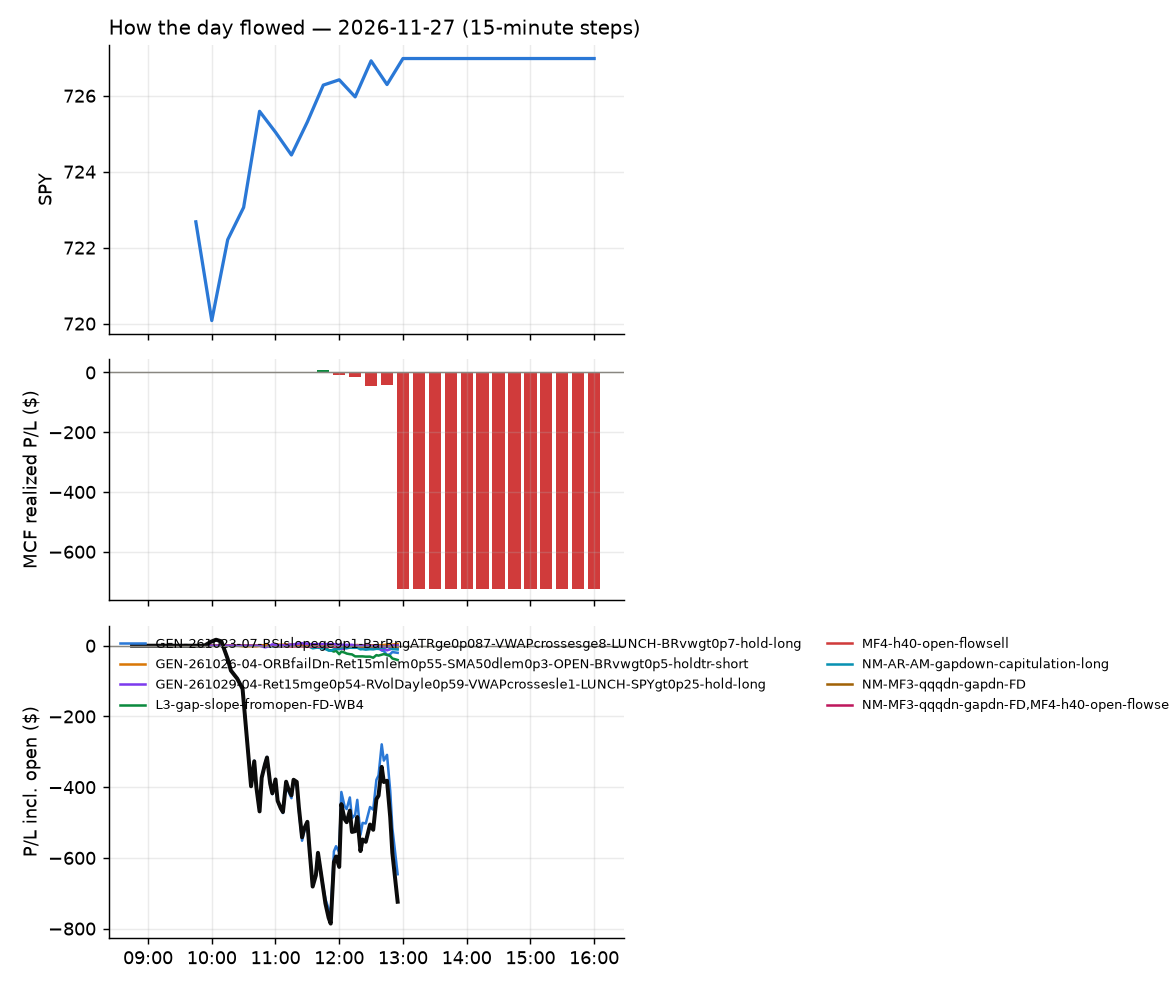

Values plotted in this chart, from the file beside it:
id, run_id, symbol, strategy, side, date, signal_time, entry_time, entry, stop, target, exit_time, exit, exit_reason, r_multiple, mae_r, mfe_r, success, shares, pnl, broker_order_id, slip_bps, pnl_adj, r_raw
16935, 1, AEIS, NS3V1-am-widestop-short, -1, 2026-11-27, 2026-11-27 09:55:33.739632-05:00, 2026-11-27 09:55:35.401097-05:00, 203.8, 212.4, 199, 2026-11-27 12:55:33.207781-05:00, 205.7, flatten, -0.2306, -0.3747, 0.5084, , 3, -5.79, a98fbcea-018d-4525-afee-28ec1e8304a3, -16.71, -5.926, -0.2253
16936, 1, FLEX, NS3V1-am-widestop-short, -1, 2026-11-27, 2026-11-27 09:56:13.318138-05:00, 2026-11-27 09:56:13.893735-05:00, 69.2, 72.58, 67.28, 2026-11-27 12:56:01.367479-05:00, 69.32, flatten, -0.04099, -0.2691, 0.3637, , 6, -0.72, 605c1378-8b8d-45c3-81a7-5b8ad9c8604b, -21.72, -0.8318, -0.03548
16937, 1, MU, NS3V1-am-widestop-short, -1, 2026-11-27, 2026-11-27 09:56:45.006025-05:00, 2026-11-27 09:56:45.322647-05:00, 620.8, 653.1, 599.8, 2026-11-27 12:56:28.080881-05:00, 640.3, flatten, -0.6086, -0.8194, 0.3368, , 1, -19.52, 50f61432-8b40-4622-aa82-6754508035c4, -51.65, -19.66, -0.6043
16938, 1, QBTS, NS3V1-am-widestop-short, -1, 2026-11-27, 2026-11-27 09:56:58.970325-05:00, 2026-11-27 09:57:01.969673-05:00, 7.27, 7.793, 7.046, 2026-11-27 12:56:41.425686-05:00, 7.55, flatten, -0.5563, -0.7834, 0.09553, , 59, -16.52, de3bf122-2fc0-46e7-a13b-a36abaa79621, 34.27, -17.18, -0.535
16939, 1, RKLB, NS3V1-am-widestop-short, -1, 2026-11-27, 2026-11-27 09:57:02.728025-05:00, 2026-11-27 09:57:03.241915-05:00, 48.5, 51.3, 47.05, 2026-11-27 12:56:41.428414-05:00, 50.66, flatten, -0.7769, -0.7604, 0.08211, , 8, -17.28, 360088ab-5d92-4a3f-9f66-17fdeefce6a2, -7.222, -17.41, -0.7712
16791, 1, MCHP, NS3V1-am-widestop-short, -1, 2026-11-27, 2026-11-27 10:01:53.748939-05:00, 2026-11-27 10:01:56.496173-05:00, 57.6, 59.93, 56.71, 2026-11-27 11:45:22.815388-05:00, 59.94, stop, -1.019, -0.9587, 0.07391, , 7, -16.4, b4d61274-5b85-4fce-9e54-f3b601c5fb04, 31.65, -16.62, -1.006
16940, 1, SLS, NS3V1-am-widestop-short, -1, 2026-11-27, 2026-11-27 10:07:24.978862-05:00, 2026-11-27 10:07:25.420009-05:00, 12.73, 14.07, 12.04, 2026-11-27 12:56:49.370271-05:00, 13.59, flatten, -0.6483, -0.6689, 0.03718, , 34, -29.24, 18bb0c3e-420d-481d-aad3-36fe7ed26497, -7.862, -29.64, -0.6395
16941, 1, WULF, NS3V1-am-widestop-short, -1, 2026-11-27, 2026-11-27 10:12:47.831188-05:00, 2026-11-27 10:12:50.233538-05:00, 10.44, 11.02, 9.977, 2026-11-27 12:57:10.506500-05:00, 10.75, flatten, -0.5535, -0.6196, 0.08606, , 42, -13.02, bac6ddc7-c050-4762-8af5-4c39288926f6, -111.4, -13.51, -0.5336
16942, 1, AAOI, NS3V1-am-widestop-short, -1, 2026-11-27, 2026-11-27 10:15:37.366817-05:00, 2026-11-27 10:15:40.025217-05:00, 38.75, 41.98, 37.3, 2026-11-27 12:55:36.694438-05:00, 40.53, flatten, -0.5556, -0.5592, 0.1002, , 11, -19.58, 50197524-3c06-4858-b104-1cc6c456bc59, 27.37, -19.74, -0.551
16943, 1, ALAB, NS3V1-am-widestop-short, -1, 2026-11-27, 2026-11-27 10:15:41.412553-05:00, 2026-11-27 10:15:42.030981-05:00, 193.0, 205.8, 187, 2026-11-27 12:55:38.100079-05:00, 201, flatten, -0.6328, -0.8214, 0.0776, , 3, -24.09, 82ab0f4c-b228-4471-865e-fa1b15e430be, 12.94, -24.22, -0.6294
16944, 1, AMKR, NS3V1-am-widestop-short, -1, 2026-11-27, 2026-11-27 10:15:43.380044-05:00, 2026-11-27 10:15:45.633156-05:00, 32.69, 34.31, 32.05, 2026-11-27 12:55:42.404786-05:00, 33.96, flatten, -0.7905, -0.7197, 0.04942, , 13, -16.45, da3bca22-0d9c-4a3c-a25d-e479c7c7d040, 33.54, -16.64, -0.7817
16945, 1, APLD, NS3V1-am-widestop-short, -1, 2026-11-27, 2026-11-27 10:15:44.931256-05:00, 2026-11-27 10:15:45.657561-05:00, 12.55, 13.48, 12.06, 2026-11-27 12:55:40.958909-05:00, 12.84, flatten, -0.3248, -0.4736, 0.1398, , 34, -9.86, 5345452b-3e30-4bd0-898f-9b2017439f4b, -15.96, -10.26, -0.3121
16946, 1, ARM, NS3V1-am-widestop-short, -1, 2026-11-27, 2026-11-27 10:15:46.177102-05:00, 2026-11-27 10:15:47.670989-05:00, 164.8, 173.6, 160.4, 2026-11-27 12:55:36.120770-05:00, 169.3, flatten, -0.5195, -0.5423, 0.08047, , 3, -13.74, fccb6c68-9428-4e09-8312-8ca50f004ad3, 4.247, -13.85, -0.5153
16947, 1, BE, NS3V1-am-widestop-short, -1, 2026-11-27, 2026-11-27 10:15:51.435984-05:00, 2026-11-27 10:15:52.006460-05:00, 157.2, 167.9, 152, 2026-11-27 12:55:41.150886-05:00, 162, flatten, -0.4536, -0.5518, 0.1805, , 3, -14.44, e9841849-d7be-42f0-80fd-1c53a12611be, 2.893, -14.55, -0.4503
16948, 1, BMNR, NS3V1-am-widestop-short, -1, 2026-11-27, 2026-11-27 10:15:54.215538-05:00, 2026-11-27 10:15:57.336911-05:00, 13.62, 14.38, 13.28, 2026-11-27 12:55:42.928356-05:00, 13.75, flatten, -0.1866, -0.4524, 0.08004, , 31, -4.03, 91c6ac56-5cb6-40b9-b524-2adabf8cac6d, 17.61, -4.4, -0.171
16949, 1, CAI, NS3V1-am-widestop-short, -1, 2026-11-27, 2026-11-27 10:15:57.255187-05:00, 2026-11-27 10:15:58.187609-05:00, 17.96, 18.84, 17.51, 2026-11-27 12:55:46.789094-05:00, 18.0, flatten, -0.05972, -0.2391, 0.1252, , 24, -0.96, df3b1bd4-3b96-4a28-8c94-3285cf08ece7, -5.571, -1.259, -0.04554
16950, 1, COIN, NS3V1-am-widestop-short, -1, 2026-11-27, 2026-11-27 10:16:03.196390-05:00, 2026-11-27 10:16:06.233665-05:00, 105.9, 110, 104.2, 2026-11-27 12:55:49.232696-05:00, 106.2, flatten, -0.07261, -0.7326, 0.1426, , 4, -1.087, 38ca738a-5d2a-45ac-bbe0-fc6915cd975f, 22.14, -1.181, -0.06678
16951, 1, CRCL, NS3V1-am-widestop-short, -1, 2026-11-27, 2026-11-27 10:16:04.864785-05:00, 2026-11-27 10:16:06.511312-05:00, 48.97, 51.39, 47.99, 2026-11-27 12:55:53.961385-05:00, 49.14, flatten, -0.07734, -0.4424, 0.1206, , 8, -1.365, a4888f6b-00a2-47b0-8f7a-f6b507e904d7, 31.3, -1.495, -0.07063
16952, 1, CRWV, NS3V1-am-widestop-short, -1, 2026-11-27, 2026-11-27 10:16:05.617134-05:00, 2026-11-27 10:16:08.401129-05:00, 41.82, 45.43, 40.22, 2026-11-27 12:55:56.449462-05:00, 43.9, flatten, -0.5804, -0.6536, 0.02268, , 10, -20.83, 723ad0f5-5204-497a-bcfa-92b29a21ce6d, 32.89, -20.98, -0.5761
16953, 1, HOOD, NS3V1-am-widestop-short, -1, 2026-11-27, 2026-11-27 10:16:32.613076-05:00, 2026-11-27 10:16:35.202088-05:00, 66.53, 69.12, 65.43, 2026-11-27 12:56:10.947801-05:00, 67.53, flatten, -0.3927, -0.5784, 0.08483, , 6, -6.0, 958810c7-5820-486f-b051-c02c4cb675b2, 19.5, -6.11, -0.3856
16955, 1, KLAC, NS3V1-am-widestop-short, -1, 2026-11-27, 2026-11-27 10:16:43.137274-05:00, 2026-11-27 10:16:44.345543-05:00, 135.2, 141.9, 133, 2026-11-27 12:56:18.068972-05:00, 139.1, flatten, -0.5915, -0.4251, 0.01655, , 3, -11.7, 82349562-2811-4b35-b409-4db0c9f11216, 55.52, -11.79, -0.5869
16954, 1, IREN, NS3V1-am-widestop-short, -1, 2026-11-27, 2026-11-27 10:16:38.417736-05:00, 2026-11-27 10:16:45.376435-05:00, 13.07, 14.37, 12.54, 2026-11-27 12:56:14.034901-05:00, 13.44, flatten, -0.2918, -0.3211, 0.07905, , 33, -12.12, 3252b117-4eeb-4dc9-8d57-915444cf446e, 58.38, -12.51, -0.2826
16956, 1, LITE, NS3V1-am-widestop-short, -1, 2026-11-27, 2026-11-27 10:16:46.357770-05:00, 2026-11-27 10:16:47.390304-05:00, 498.6, 533.5, 486, 2026-11-27 12:56:19.987607-05:00, 511, flatten, -0.3578, -0.4122, 0.05883, , 1, -12.39, 2eccd5c7-3eae-474f-b770-9e90c4244648, 64.37, -12.5, -0.3546
16957, 1, LRCX, NS3V1-am-widestop-short, -1, 2026-11-27, 2026-11-27 10:16:47.619442-05:00, 2026-11-27 10:16:48.776279-05:00, 186.2, 196.2, 182.2, 2026-11-27 12:56:20.511899-05:00, 189.9, flatten, -0.3769, -0.4638, 0.02518, , 3, -11.1, 14699197-bb27-4b75-87e6-08c949b22494, 33.71, -11.23, -0.3727
16958, 1, MARA, NS3V1-am-widestop-short, -1, 2026-11-27, 2026-11-27 10:16:51.154377-05:00, 2026-11-27 10:16:53.092519-05:00, 5.48, 5.832, 5.289, 2026-11-27 12:56:22.193166-05:00, 5.55, flatten, -0.23, -0.3551, 0.1847, , 79, -5.53, 8d0da964-260e-4f03-abc8-bfb4aa69481b, -18.28, -6.396, -0.1989
16959, 1, MSTR, NS3V1-am-widestop-short, -1, 2026-11-27, 2026-11-27 10:16:55.439927-05:00, 2026-11-27 10:16:55.801632-05:00, 81.15, 85.37, 79.32, 2026-11-27 12:56:26.046245-05:00, 80.92, flatten, 0.05019, -0.4477, 0.1917, , 5, 1.16, 2837f21f-ab09-4b8c-9f05-3d5c6d011a29, 22.75, 1.06, 0.05495
16960, 1, NBIS, NS3V1-am-widestop-short, -1, 2026-11-27, 2026-11-27 10:16:57.549591-05:00, 2026-11-27 10:16:58.773409-05:00, 85.87, 95.02, 81.77, 2026-11-27 12:56:29.830144-05:00, 88.75, flatten, -0.3167, -0.3255, 0.06994, , 5, -14.39, bc1a2dfe-0c7b-459c-bb7e-eb699bb78db6, 36.55, -14.5, -0.3145
16961, 1, NVTS, NS3V1-am-widestop-short, -1, 2026-11-27, 2026-11-27 10:17:01.548213-05:00, 2026-11-27 10:17:04.866891-05:00, 7.07, 7.57, 6.852, 2026-11-27 12:56:31.422294-05:00, 7.17, flatten, -0.2218, -0.3994, 0.04031, , 61, -6.09, b4a0d233-d120-441d-bf9d-b92a3c074fbc, 29.95, -6.77, -0.1996
16962, 1, PENG, NS3V1-am-widestop-short, -1, 2026-11-27, 2026-11-27 10:17:06.444771-05:00, 2026-11-27 10:17:09.084616-05:00, 37.77, 40.51, 36.67, 2026-11-27 12:56:36.532939-05:00, 39.08, flatten, -0.4836, -0.5214, 0.02839, , 11, -14.4, 8ce00be1-8182-47b7-9f52-b749103bc615, 46.71, -14.56, -0.4782
16963, 1, PURR, NS3V1-am-widestop-short, -1, 2026-11-27, 2026-11-27 10:17:11.166122-05:00, 2026-11-27 10:17:13.997734-05:00, 7.62, 8.017, 7.459, 2026-11-27 12:56:38.076088-05:00, 7.73, flatten, -0.3047, -0.4275, 0.02563, , 56, -6.15, 4d8c605a-5578-4a04-9ec7-a3727d694c0c, 32.47, -6.778, -0.2765
16964, 1, RIOT, NS3V1-am-widestop-short, -1, 2026-11-27, 2026-11-27 10:17:15.002526-05:00, 2026-11-27 10:17:15.372198-05:00, 16.71, 17.61, 16.35, 2026-11-27 12:54:24.820752-05:00, 17.63, stop, -1.044, -0.9751, 0.07757, , 25, -23, 4b10502f-e942-4ef7-a3bf-25b1c5170c6c, 35.78, -23.56, -1.019
16965, 1, SOXL, NS3V1-am-widestop-short, -1, 2026-11-27, 2026-11-27 10:17:24.791520-05:00, 2026-11-27 10:17:25.812407-05:00, 33.65, 39.1, 31.14, 2026-11-27 12:56:50.298377-05:00, 35.56, flatten, -0.3545, -0.4409, 0.06192, , 12, -23.01, a1f74182-1606-4977-a4e8-efb098191bfb, 43.41, -23.18, -0.3519
16966, 1, TECL, NS3V1-am-widestop-short, -1, 2026-11-27, 2026-11-27 10:17:31.413893-05:00, 2026-11-27 10:17:32.203295-05:00, 106.1, 115, 102.1, 2026-11-27 12:57:00.290800-05:00, 110.1, flatten, -0.4465, -0.477, 0.02806, , 4, -15.78, d7102487-73d0-445d-add9-655b21ac8d29, 27.47, -15.88, -0.4438
16967, 1, TEM, NS3V1-am-widestop-short, -1, 2026-11-27, 2026-11-27 10:17:31.676710-05:00, 2026-11-27 10:17:32.598300-05:00, 55.3, 58.58, 53.72, 2026-11-27 12:56:59.099582-05:00, 55.83, flatten, -0.1669, -0.3569, 0.06101, , 7, -3.71, 994fcce3-40f3-4d92-9e1b-30180c23a84f, 7.228, -3.829, -0.1617
16968, 1, TQQQ, NS3V1-am-widestop-short, -1, 2026-11-27, 2026-11-27 10:17:34.572976-05:00, 2026-11-27 10:17:38.424056-05:00, 46.8, 49.36, 45.36, 2026-11-27 12:57:00.641888-05:00, 48.26, flatten, -0.5773, -0.6004, 0.1285, , 9, -13.15, 228136ae-f3cd-4abe-bae8-9ff1d0c88615, -23.32, -13.29, -0.5711
16969, 1, AMD, NS3V1-am-widestop-short, -1, 2026-11-27, 2026-11-27 10:20:36.809619-05:00, 2026-11-27 10:20:37.496264-05:00, 405.3, 432.5, 393.2, 2026-11-27 12:55:38.686118-05:00, 419.4, flatten, -0.5196, -0.6092, 0.05614, , 2, -28.08, b57d9a34-c2a0-4eb7-9ac3-78f3ec3d4828, 23.75, -28.26, -0.5162
16970, 1, FORM, NS3V1-am-widestop-short, -1, 2026-11-27, 2026-11-27 10:21:20.114112-05:00, 2026-11-27 10:21:20.971119-05:00, 72.72, 77.51, 71.21, 2026-11-27 12:55:58.723177-05:00, 73.67, flatten, -0.2022, -0.3443, 0.03547, , 5, -4.75, 6482e215-8727-41fd-998f-55616208ca10, 80.48, -4.845, -0.1982
16971, 1, ABVX, NS3V1-am-widestop-short, -1, 2026-11-27, 2026-11-27 10:25:43.098896-05:00, 2026-11-27 10:25:45.136574-05:00, 82.29, 85.36, 81.18, 2026-11-27 12:55:37.966822-05:00, 82.81, flatten, -0.1758, -0.4589, 0.06183, , 5, -2.6, 84d42a89-de3e-4dcf-b1d8-19bcd6ac1dba, 34.51, -2.701, -0.1692
16972, 1, AFRM, NS3V1-am-widestop-short, -1, 2026-11-27, 2026-11-27 10:25:45.111405-05:00, 2026-11-27 10:25:46.616168-05:00, 61.19, 63.14, 60.37, 2026-11-27 12:55:32.893257-05:00, 61.56, flatten, -0.1988, -0.6333, 0.03077, , 7, -2.59, 48d12ea5-3577-4b9b-b66b-d145796ef37a, 16.32, -2.714, -0.1897
16973, 1, BE, NS3V1-am-widestop-short, -1, 2026-11-27, 2026-11-27 10:25:55.837212-05:00, 2026-11-27 10:25:57.559867-05:00, 156.8, 167.6, 151.6, 2026-11-27 12:55:41.150886-05:00, 162, flatten, -0.4902, -0.5872, 0.08199, , 3, -15.8, e369db1c-cd18-4b54-941d-7d2638826b39, 11.04, -15.91, -0.4869
16974, 1, CBRS, NS3V1-am-widestop-short, -1, 2026-11-27, 2026-11-27 10:26:02.260226-05:00, 2026-11-27 10:26:02.596331-05:00, 91.48, 97.48, 88.65, 2026-11-27 12:55:43.226671-05:00, 93.35, flatten, -0.3152, -0.5632, 0.09748, , 4, -7.48, c11b6613-03c6-4a70-a9d6-0891ded039b7, 12.73, -7.565, -0.3116
16975, 1, COIN, NS3V1-am-widestop-short, -1, 2026-11-27, 2026-11-27 10:26:07.446605-05:00, 2026-11-27 10:26:08.584896-05:00, 105.8, 110, 104.3, 2026-11-27 12:55:49.232696-05:00, 106.2, flatten, -0.09644, -0.7352, 0.03331, , 4, -1.527, fc909167-7654-4996-9889-e0cbe5882ea5, 34.85, -1.621, -0.09081
16976, 1, CRCL, NS3V1-am-widestop-short, -1, 2026-11-27, 2026-11-27 10:26:09.042671-05:00, 2026-11-27 10:26:09.495734-05:00, 48.95, 51.4, 48.01, 2026-11-27 12:55:53.961385-05:00, 49.14, flatten, -0.08486, -0.4445, 0.06118, , 8, -1.535, 3537051d-db9c-473b-b477-8e5988f12fc9, 38.67, -1.665, -0.07825
16775, 1, DBX, RW3-gapdn-rsi5pop-flowsell-short-FD-RQa-…, -1, 2026-11-27, 2026-11-27 10:26:12.109568-05:00, 2026-11-27 10:26:13.947081-05:00, 37.73, 38.24, 37.5, 2026-11-27 11:09:28.827070-05:00, 37.5, target, 0.4402, -0.1769, 0.4815, , 11, 2.53, ad76572f-c3c7-457d-b988-35be72039f93, 36.97, 2.464, 0.452
16977, 1, GBTC, NS3V1-am-widestop-short, -1, 2026-11-27, 2026-11-27 10:26:29.666496-05:00, 2026-11-27 10:26:31.372930-05:00, 46.04, 47.17, 45.53, 2026-11-27 12:56:06.107387-05:00, 45.98, flatten, 0.04101, -0.4952, 0.1945, , 9, 0.56, d6ab73bf-ec2d-4a51-bae1-a44130768b56, 8.681, 0.4174, 0.05502
16978, 1, IBIT, NS3V1-am-widestop-short, -1, 2026-11-27, 2026-11-27 10:26:38.193756-05:00, 2026-11-27 10:26:39.579447-05:00, 33.79, 34.64, 33.42, 2026-11-27 12:56:15.266122-05:00, 33.76, flatten, 0.01839, -0.4824, 0.2, , 12, 0.36, b4927a96-df12-45a2-9bb1-1e37287eaeba, 11.82, 0.1876, 0.03529
16979, 1, KLAC, NS3V1-am-widestop-short, -1, 2026-11-27, 2026-11-27 10:26:46.898399-05:00, 2026-11-27 10:26:47.451932-05:00, 135.2, 141.8, 133, 2026-11-27 12:56:18.068972-05:00, 139.1, flatten, -0.5993, -0.4337, 0.005992, , 3, -11.91, 1b1e5c9f-1bb8-4db9-b634-27be7e9e459e, 57.74, -12, -0.5947
16980, 1, MP, NS3V1-am-widestop-short, -1, 2026-11-27, 2026-11-27 10:26:57.995459-05:00, 2026-11-27 10:26:58.464120-05:00, 35.1, 36.62, 34.67, 2026-11-27 12:56:25.007416-05:00, 35.78, flatten, -0.4574, -0.3293, 0.1251, , 12, -8.16, 92431323-4fa2-4fbc-bcb7-bb33ddbe2757, 62.29, -8.334, -0.4478
16981, 1, PURR, NS3V1-am-widestop-short, -1, 2026-11-27, 2026-11-27 10:27:14.067212-05:00, 2026-11-27 10:27:15.070265-05:00, 7.64, 8.057, 7.499, 2026-11-27 12:56:38.076088-05:00, 7.73, flatten, -0.2425, -0.3594, 0.07188, , 56, -5.04, 19336367-dca1-4f63-8500-e66893fdc859, 58.56, -5.668, -0.2156
16982, 1, SFM, GEN-261026-04-ORBfailDn-Ret15mlem0p55-SM…, -1, 2026-11-27, 2026-11-27 10:27:23.832932-05:00, 2026-11-27 10:27:25.131064-05:00, 52.01, 52.63, , 2026-11-27 12:56:45.945149-05:00, 51.4, flatten, 0.9607, -0.5828, 0.3724, , 8, 4.88, e8155937-3363-4ee4-b8f7-a9c2948b6885, 15.36, 4.747, 0.9876
16983, 1, VRT, NS3V1-am-widestop-short, -1, 2026-11-27, 2026-11-27 10:27:45.900055-05:00, 2026-11-27 10:27:47.103086-05:00, 175.6, 185.5, 172.2, 2026-11-27 12:57:05.100352-05:00, 178.7, flatten, -0.32, -0.3413, 0.02915, , 3, -9.38, d79f568a-1bc2-4a69-808c-bc8e3ce0da93, 57.56, -9.498, -0.3161
16984, 1, CBRS, NS3V1-am-widestop-short, -1, 2026-11-27, 2026-11-27 10:35:59.609731-05:00, 2026-11-27 10:36:00.101512-05:00, 92.02, 97.69, 88.86, 2026-11-27 12:55:43.226671-05:00, 93.35, flatten, -0.2385, -0.5012, -0.01588, , 4, -5.32, e195b8ed-5bc3-4deb-a097-8c0720c7a1d3, -23.69, -5.406, -0.2347
16985, 1, COIN, NS3V1-am-widestop-short, -1, 2026-11-27, 2026-11-27 10:36:03.142692-05:00, 2026-11-27 10:36:05.115006-05:00, 106.6, 110, 104.3, 2026-11-27 12:55:49.232696-05:00, 106.2, flatten, 0.1218, -0.6671, 0.07935, , 4, 1.753, 68c46604-d412-497f-9741-16a708855075, -40.49, 1.658, 0.1288
16986, 1, FORM, NS3V1-am-widestop-short, -1, 2026-11-27, 2026-11-27 10:36:17.015091-05:00, 2026-11-27 10:36:19.264730-05:00, 73.33, 77.59, 71.29, 2026-11-27 12:55:58.723177-05:00, 73.67, flatten, -0.0843, -0.2441, 0.1291, , 5, -1.7, dc9e1065-183a-4552-b49b-3318b1ccbb89, 7.89, -1.796, -0.07981
16987, 1, NBIS, NS3V1-am-widestop-short, -1, 2026-11-27, 2026-11-27 10:36:41.479204-05:00, 2026-11-27 10:36:41.706558-05:00, 86.63, 95, 81.75, 2026-11-27 12:56:29.830144-05:00, 88.75, flatten, -0.2555, -0.2651, 0.01672, , 5, -10.59, 3bbbc627-9a2b-4e13-991e-c0121fdfaccd, -53.97, -10.7, -0.253
16988, 1, AMAT, NS3V1-am-widestop-short, -1, 2026-11-27, 2026-11-27 10:40:38.460287-05:00, 2026-11-27 10:40:39.188420-05:00, 313.6, 328.8, 306.6, 2026-11-27 12:55:34.288451-05:00, 316.5, flatten, -0.1912, -0.2675, 0.1237, , 2, -5.64, 84cc375d-5053-454d-92f6-e55fb57c08c8, 10.19, -5.78, -0.1866
16990, 1, BWA, NS3V1-am-widestop-short, -1, 2026-11-27, 2026-11-27 10:40:47.066247-05:00, 2026-11-27 10:40:48.010563-05:00, 50.44, 51.51, 50.07, 2026-11-27 12:55:40.664796-05:00, 50.25, flatten, 0.1622, -0.07475, 0.3738, , 8, 1.52, eacb65c0-94b3-42c3-b891-9fb878a4e277, 21.76, 1.389, 0.1775
16989, 1, BRKR, NS3V1-am-widestop-short, -1, 2026-11-27, 2026-11-27 10:40:46.107479-05:00, 2026-11-27 10:40:48.746742-05:00, 57.2, 59.15, 56.21, 2026-11-27 12:55:46.348357-05:00, 57.17, flatten, 0.006562, -0.1588, 0.2152, , 7, 0.21, d693711f-5ae8-4a32-8b0a-bef591e63031, -1.749, 0.08965, 0.01537
16991, 1, CAI, NS3V1-am-widestop-short, -1, 2026-11-27, 2026-11-27 10:40:47.771020-05:00, 2026-11-27 10:40:49.558524-05:00, 17.94, 18.84, 17.51, 2026-11-27 12:55:46.789094-05:00, 18.0, flatten, -0.08021, -0.2546, 0.08855, , 24, -1.44, 14873d42-1338-4fde-b29a-09f473c59cd7, 8.354, -1.739, -0.06642
16992, 1, FPS, NS3V1-am-widestop-short, -1, 2026-11-27, 2026-11-27 10:41:05.656219-05:00, 2026-11-27 10:41:07.498577-05:00, 19.54, 20.82, 18.9, 2026-11-27 12:56:06.251547-05:00, 19.65, flatten, -0.09336, -0.1446, 0.2266, , 22, -2.35, b824c10b-f98e-4773-ae32-b67ed9180454, 0.0, -2.628, -0.08347
... 73 more rows
